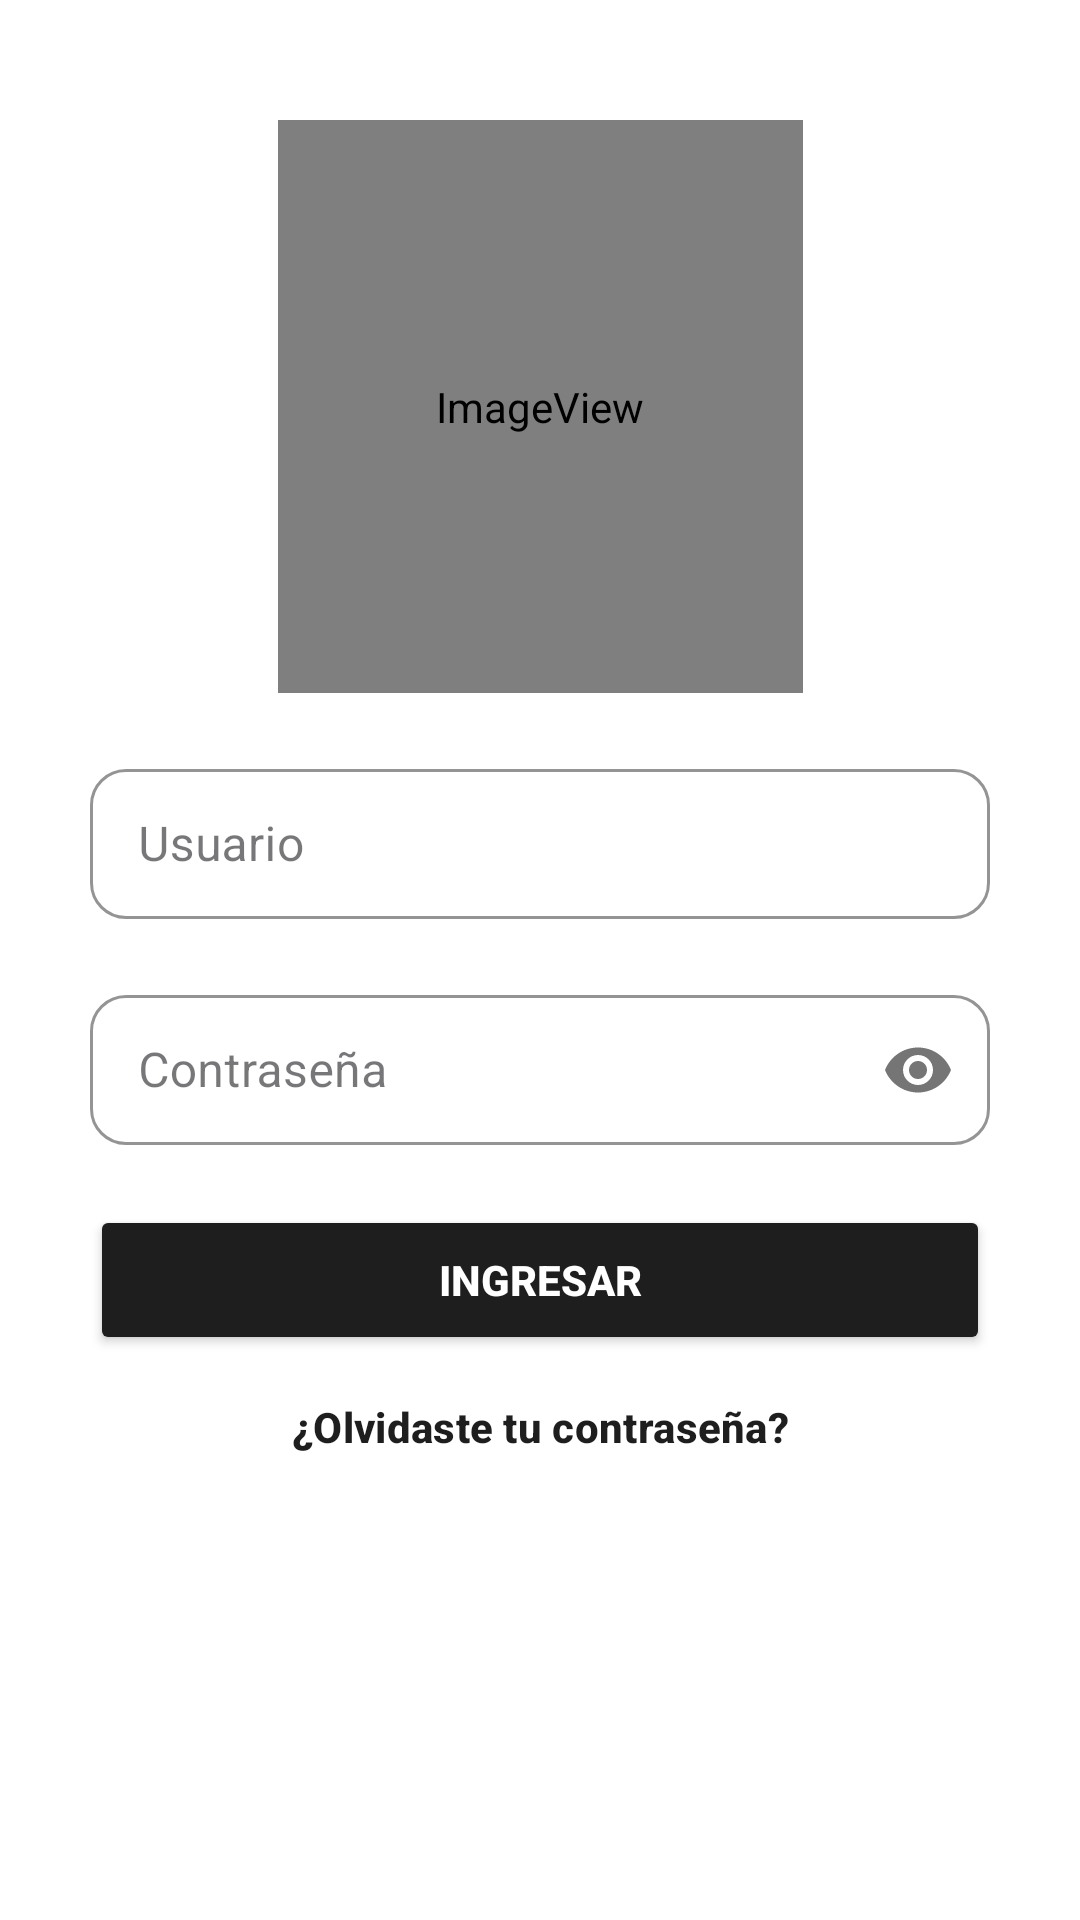

This screen was rendered from an Android layout file. Write that file and the resources it references.
<!-- AndroidManifest.xml: application theme Theme.App_Cliente -->
<!-- res/layout/activity_main.xml -->
<?xml version="1.0" encoding="utf-8"?>
<androidx.constraintlayout.widget.ConstraintLayout xmlns:android="http://schemas.android.com/apk/res/android"
    xmlns:app="http://schemas.android.com/apk/res-auto"
    xmlns:tools="http://schemas.android.com/tools"
    android:id="@+id/main"
    android:statusBarColor="@color/black"
    android:layout_width="match_parent"
    android:layout_height="match_parent"
    android:background="#FFFFFF"
    tools:context=".actividades.MainActivity">

    <ImageView
        android:id="@+id/diamondLogo"
        android:layout_width="175dp"
        android:layout_height="191dp"
        android:layout_marginTop="40dp"
        app:layout_constraintEnd_toEndOf="parent"
        app:layout_constraintStart_toStartOf="parent"
        app:layout_constraintTop_toTopOf="parent"
        app:srcCompat="@mipmap/diamond_logo_round" />


    <com.google.android.material.textfield.TextInputLayout
        android:id="@+id/layoutUsuario"
        style="@style/Widget.MaterialComponents.TextInputLayout.OutlinedBox"
        android:layout_width="0dp"
        android:layout_height="wrap_content"
        android:layout_marginStart="30dp"
        android:layout_marginEnd="30dp"
        android:layout_marginTop="20dp"
        android:hint="Usuario"
        app:boxStrokeColor="#1E1E1E"
        app:boxBackgroundColor="#FFF"
        app:boxCornerRadiusTopStart="12dp"
        app:boxCornerRadiusTopEnd="12dp"
        app:boxCornerRadiusBottomStart="12dp"
        app:boxCornerRadiusBottomEnd="12dp"
        app:layout_constraintTop_toBottomOf="@id/diamondLogo"
        app:layout_constraintStart_toStartOf="parent"
        app:layout_constraintEnd_toEndOf="parent">

        <com.google.android.material.textfield.TextInputEditText
            android:id="@+id/campoUsuario"
            android:layout_width="match_parent"
            android:layout_height="50dp"
            android:inputType="text"
            android:textColor="#000"
            android:textColorHint="#888"/>
    </com.google.android.material.textfield.TextInputLayout>

    <com.google.android.material.textfield.TextInputLayout
        android:id="@+id/layoutContraseña"
        style="@style/Widget.MaterialComponents.TextInputLayout.OutlinedBox"
        android:layout_width="0dp"
        android:layout_height="wrap_content"
        android:layout_marginStart="30dp"
        android:layout_marginEnd="30dp"
        android:layout_marginTop="20dp"
        android:hint="Contraseña"
        app:boxStrokeColor="#1E1E1E"
        app:boxBackgroundColor="#FFF"
        app:passwordToggleEnabled="true"
        app:boxCornerRadiusTopStart="12dp"
        app:boxCornerRadiusTopEnd="12dp"
        app:boxCornerRadiusBottomStart="12dp"
        app:boxCornerRadiusBottomEnd="12dp"
        app:layout_constraintTop_toBottomOf="@id/layoutUsuario"
        app:layout_constraintStart_toStartOf="parent"
        app:layout_constraintEnd_toEndOf="parent">

        <com.google.android.material.textfield.TextInputEditText
            android:id="@+id/campoContraseña"
            android:layout_width="match_parent"
            android:layout_height="50dp"
            android:inputType="textPassword"
            android:textColor="#000"
            android:textColorHint="#888"/>
    </com.google.android.material.textfield.TextInputLayout>

    <Button
        android:id="@+id/btnIngresarApp"
        android:layout_width="0dp"
        android:layout_height="50dp"
        android:layout_marginStart="30dp"
        android:layout_marginEnd="30dp"
        android:layout_marginTop="20dp"
        android:backgroundTint="#1E1E1E"
        android:text="Ingresar"
        android:textColor="#FFFFFF"
        android:textStyle="bold"
        app:cornerRadius="12dp"
        app:layout_constraintTop_toBottomOf="@id/layoutContraseña"
        app:layout_constraintStart_toStartOf="parent"
        app:layout_constraintEnd_toEndOf="parent"/>

    <com.google.android.material.button.MaterialButton
        android:id="@+id/btnOlvideContrasena"
        android:layout_width="wrap_content"
        android:layout_height="wrap_content"
        android:text="¿Olvidaste tu contraseña?"
        android:textColor="#1E1E1E"
        android:backgroundTint="@android:color/transparent"
        android:elevation="0dp"
        android:textStyle="bold"
        app:layout_constraintTop_toBottomOf="@id/btnIngresarApp"
        app:layout_constraintEnd_toEndOf="parent"
        app:layout_constraintStart_toStartOf="parent" />

    
    <FrameLayout
        android:id="@+id/loadingOverlay"
        android:layout_width="0dp"
        android:layout_height="0dp"
        android:background="#E6000000"
        android:visibility="gone"
        app:layout_constraintTop_toTopOf="parent"
        app:layout_constraintBottom_toBottomOf="parent"
        app:layout_constraintStart_toStartOf="parent"
        app:layout_constraintEnd_toEndOf="parent">

        <LinearLayout
            android:layout_width="wrap_content"
            android:layout_height="wrap_content"
            android:layout_gravity="center"
            android:orientation="vertical"
            android:gravity="center">

            <ImageView
                android:id="@+id/ivDiamondLoading"
                android:layout_width="80dp"
                android:layout_height="80dp"
                android:src="@drawable/ic_diamond_loading"
                android:contentDescription="Cargando" />

            <TextView
                android:layout_width="wrap_content"
                android:layout_height="wrap_content"
                android:layout_marginTop="16dp"
                android:text="Iniciando sesión..."
                android:textColor="#FF9800"
                android:textSize="16sp"
                android:fontFamily="@font/oswald_font"
                android:letterSpacing="0.05" />

        </LinearLayout>

    </FrameLayout>

</androidx.constraintlayout.widget.ConstraintLayout>
<!-- resources referenced by this layout -->
<resources>
  <color name="black">#FF000000</color>
  <!-- drawable ic_diamond_loading (drawable) -->
  <?xml version="1.0" encoding="utf-8"?>
  <vector xmlns:android="http://schemas.android.com/apk/res/android"
      android:width="80dp"
      android:height="80dp"
      android:viewportWidth="100"
      android:viewportHeight="100">
  
      
      <path
          android:fillColor="#FFD54F"
          android:pathData="M27,14 L8,44 L50,44 Z" />
  
      
      <path
          android:fillColor="#FF9800"
          android:pathData="M27,14 L73,14 L50,44 Z" />
  
      
      <path
          android:fillColor="#FFA726"
          android:pathData="M73,14 L92,44 L50,44 Z" />
  
      
      <path
          android:fillColor="#BF6000"
          android:pathData="M8,44 L50,44 L50,92 Z" />
  
      
      <path
          android:fillColor="#7A3D00"
          android:pathData="M50,44 L92,44 L50,92 Z" />
  
      
      <path
          android:fillColor="#FFECB3"
          android:fillAlpha="0.5"
          android:pathData="M38,14 L62,14 L50,30 Z" />
  
  </vector>
  <!-- mipmap diamond_logo_round (mipmap-anydpi-v26) -->
  <?xml version="1.0" encoding="utf-8"?>
  <adaptive-icon xmlns:android="http://schemas.android.com/apk/res/android">
      <background android:drawable="@drawable/diamond_logo_background"/>
      <foreground android:drawable="@mipmap/diamond_logo_foreground"/>
  </adaptive-icon>
  <style name="Theme.App_Cliente" parent="Base.Theme.App_Cliente" />
  <style name="Base.Theme.App_Cliente" parent="Theme.Material3.Light.NoActionBar">
  
          
          <item name="colorPrimary">#FF9800</item>
          <item name="colorOnPrimary">#000000</item>
          
          <item name="colorSecondaryContainer">@android:color/transparent</item>
  
      </style>
</resources>
